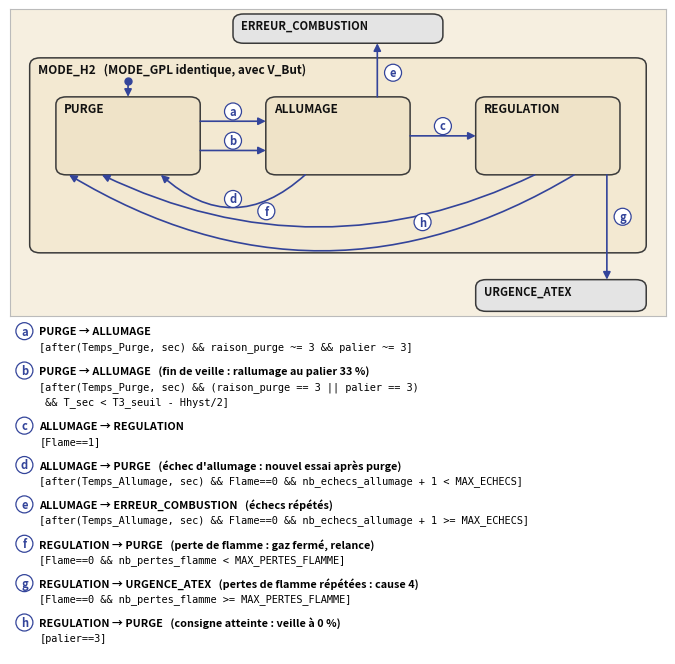
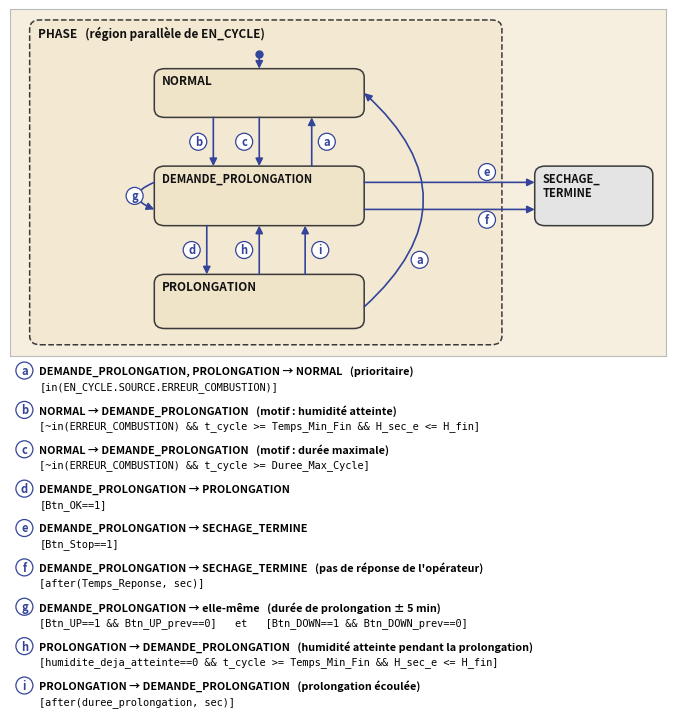
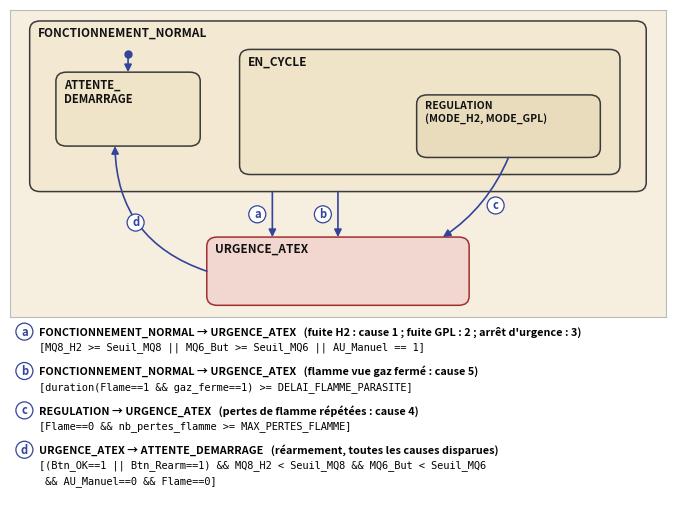

Generate these figures, in order, with matplotlib:
#!/usr/bin/env python3
"""schemas_chart.py — vues lisibles de trois parties du chart Stateflow (mémoire V4, A2 à A4)

    python3 schemas_chart.py [dossier_sortie]

Une capture d'écran du chart ne permet pas de lire les conditions : elles se
superposent. Ce script redessine chaque partie avec ses états et ses liens,
et liste sous le schéma chaque transition avec sa condition EXACTE, recopiée
de matlab/construire_modele.m (ajouterTransitions, ajouterTransitionsCombustion).
Les actions {...} sont omises ; leur effet utile est indiqué entre parenthèses.
À tenir à jour si les transitions du modèle changent.

Sorties : chart_mode_h2.png, chart_region_phase.png, chart_urgence.png (300 dpi).
"""

import os
import sys

import matplotlib
matplotlib.use("Agg")
import matplotlib.pyplot as plt
from matplotlib.patches import FancyArrowPatch, FancyBboxPatch

FOND = "#f6efe0"
ETAT = "#efe3c8"
CONTENEUR = "#f3e9d2"
BORD = "#3a3a3a"
FLECHE = "#33449a"
EXTERNE = "#e4e4e4"
CM = 1 / 2.54
LIGNE_CM = 0.40   # hauteur d'une ligne de la liste des transitions


def etat(ax, x, y, w, h, nom, fond=ETAT, taille=8.5, tirets=False, bord=BORD):
    ax.add_patch(FancyBboxPatch((x, y), w, h, boxstyle="round,pad=0,rounding_size=1.6",
                                fc=fond, ec=bord, lw=1.1, ls="--" if tirets else "-"))
    ax.text(x + 1.2, y + h - 1.0, nom, ha="left", va="top", fontsize=taille,
            fontweight="bold", color="#111111")


def fleche(ax, p, q, lettre=None, rad=0.0, pos=0.5, decal=(0, 0)):
    ax.add_patch(FancyArrowPatch(p, q, connectionstyle=f"arc3,rad={rad}", arrowstyle="-|>",
                                 mutation_scale=11, lw=1.2, color=FLECHE, shrinkA=0, shrinkB=0))
    if lettre:
        # point de la courbe de Bézier quadratique tracée par arc3
        mx, my = (p[0] + q[0]) / 2, (p[1] + q[1]) / 2
        dx, dy = q[0] - p[0], q[1] - p[1]
        cx, cy = mx + rad * dy, my - rad * dx
        t = pos
        x = (1 - t) ** 2 * p[0] + 2 * (1 - t) * t * cx + t ** 2 * q[0]
        y = (1 - t) ** 2 * p[1] + 2 * (1 - t) * t * cy + t ** 2 * q[1]
        pastille(ax, x + decal[0], y + decal[1], lettre)


def pastille(ax, x, y, lettre):
    ax.text(x, y, lettre, ha="center", va="center", fontsize=8, fontweight="bold", color=FLECHE,
            bbox=dict(boxstyle="circle,pad=0.18", fc="white", ec=FLECHE, lw=0.9))


def defaut(ax, x, y, long=3.0):
    ax.plot([x], [y + long + 0.2], "o", ms=5, color=FLECHE)
    fleche(ax, (x, y + long), (x, y))


def hauteur_liste(lignes):
    return sum(2 + c.count("\n") for _, _, c in lignes) + 0.5 * len(lignes) + 0.2


def liste(fig, lignes, haut):
    """Liste des transitions : lettre et liaison, puis condition exacte en dessous."""
    ax = fig.add_axes([0.02, 0.0, 0.96, haut])
    ax.set_axis_off()
    ax.set_xlim(0, 1)
    ax.set_ylim(hauteur_liste(lignes), 0)
    y = 0.2
    for lettre, liaison, condition in lignes:
        pastille(ax, 0.012, y + 0.5, lettre)
        ax.text(0.035, y + 0.5, liaison, ha="left", va="center", fontsize=7.8, fontweight="bold")
        morceaux = condition.split("\n")
        for k, morceau in enumerate(morceaux):
            ax.text(0.035, y + 1.5 + k, morceau, ha="left", va="center", fontsize=7.4,
                    family="DejaVu Sans Mono")
        y += 1 + len(morceaux) + 0.5


def figure_complete(schema_cm, lignes, xlim, ylim, largeur_cm=17):
    """Schéma en haut (schema_cm de haut), liste des transitions en dessous."""
    liste_cm = hauteur_liste(lignes) * LIGNE_CM
    total = schema_cm + liste_cm
    fig = plt.figure(figsize=(largeur_cm * CM, total * CM), dpi=300)
    fig.patch.set_facecolor("white")
    ax = fig.add_axes([0.01, (liste_cm + 0.1) / total, 0.98, (schema_cm - 0.2) / total])
    ax.set_facecolor(FOND)
    ax.set_xlim(*xlim)
    ax.set_ylim(*ylim)
    ax.set_xticks([])
    ax.set_yticks([])
    for sp in ax.spines.values():
        sp.set_color("#bbbbbb")
    liste(fig, lignes, liste_cm / total)
    return fig, ax


def enregistrer(fig, sortie, nom):
    chemin = os.path.join(sortie, nom)
    fig.savefig(chemin, dpi=300, facecolor="white")
    plt.close(fig)
    print("  [ok]", chemin)


# ---------------------------------------------------------------------------
def mode_h2(sortie):
    lignes = [
        ("a", "PURGE → ALLUMAGE", "[after(Temps_Purge, sec) && raison_purge ~= 3 && palier ~= 3]"),
        ("b", "PURGE → ALLUMAGE   (fin de veille : rallumage au palier 33 %)",
         "[after(Temps_Purge, sec) && (raison_purge == 3 || palier == 3)\n"
         " && T_sec < T3_seuil - Hhyst/2]"),
        ("c", "ALLUMAGE → REGULATION", "[Flame==1]"),
        ("d", "ALLUMAGE → PURGE   (échec d'allumage : nouvel essai après purge)",
         "[after(Temps_Allumage, sec) && Flame==0 && nb_echecs_allumage + 1 < MAX_ECHECS]"),
        ("e", "ALLUMAGE → ERREUR_COMBUSTION   (échecs répétés)",
         "[after(Temps_Allumage, sec) && Flame==0 && nb_echecs_allumage + 1 >= MAX_ECHECS]"),
        ("f", "REGULATION → PURGE   (perte de flamme : gaz fermé, relance)",
         "[Flame==0 && nb_pertes_flamme < MAX_PERTES_FLAMME]"),
        ("g", "REGULATION → URGENCE_ATEX   (pertes de flamme répétées : cause 4)",
         "[Flame==0 && nb_pertes_flamme >= MAX_PERTES_FLAMME]"),
        ("h", "REGULATION → PURGE   (consigne atteinte : veille à 0 %)", "[palier==3]"),
    ]
    fig, ax = figure_complete(8.0, lignes, (0, 100), (-5, 58))
    etat(ax, 3, 8, 94, 40, "MODE_H2   (MODE_GPL identique, avec V_But)", fond=CONTENEUR)
    etat(ax, 7, 24, 22, 16, "PURGE")
    etat(ax, 39, 24, 22, 16, "ALLUMAGE")
    etat(ax, 71, 24, 22, 16, "REGULATION")
    defaut(ax, 18, 40)
    etat(ax, 34, 51, 32, 6, "ERREUR_COMBUSTION", fond=EXTERNE, taille=8)
    etat(ax, 71, -4, 26, 6.5, "URGENCE_ATEX", fond=EXTERNE, taille=8)
    fleche(ax, (29, 35), (39, 35), "a", decal=(0, 2.0))
    fleche(ax, (29, 29), (39, 29), "b", decal=(0, 2.0))
    fleche(ax, (61, 32), (71, 32), "c", decal=(0, 2.0))
    fleche(ax, (45, 24), (23, 24), "d", rad=-0.45, pos=0.5)
    fleche(ax, (56, 40), (56, 51), "e", pos=0.45, decal=(2.4, 0))
    fleche(ax, (80, 24), (14, 24), "f", rad=-0.24, pos=0.62)
    fleche(ax, (86, 24), (9, 24), "h", rad=-0.30, pos=0.30)
    fleche(ax, (91, 24), (91, 2.5), "g", pos=0.4, decal=(2.4, 0))
    enregistrer(fig, sortie, "chart_mode_h2.png")


def region_phase(sortie):
    lignes = [
        ("a", "DEMANDE_PROLONGATION, PROLONGATION → NORMAL   (prioritaire)",
         "[in(EN_CYCLE.SOURCE.ERREUR_COMBUSTION)]"),
        ("b", "NORMAL → DEMANDE_PROLONGATION   (motif : humidité atteinte)",
         "[~in(ERREUR_COMBUSTION) && t_cycle >= Temps_Min_Fin && H_sec_e <= H_fin]"),
        ("c", "NORMAL → DEMANDE_PROLONGATION   (motif : durée maximale)",
         "[~in(ERREUR_COMBUSTION) && t_cycle >= Duree_Max_Cycle]"),
        ("d", "DEMANDE_PROLONGATION → PROLONGATION", "[Btn_OK==1]"),
        ("e", "DEMANDE_PROLONGATION → SECHAGE_TERMINE", "[Btn_Stop==1]"),
        ("f", "DEMANDE_PROLONGATION → SECHAGE_TERMINE   (pas de réponse de l'opérateur)",
         "[after(Temps_Reponse, sec)]"),
        ("g", "DEMANDE_PROLONGATION → elle-même   (durée de prolongation ± 5 min)",
         "[Btn_UP==1 && Btn_UP_prev==0]   et   [Btn_DOWN==1 && Btn_DOWN_prev==0]"),
        ("h", "PROLONGATION → DEMANDE_PROLONGATION   (humidité atteinte pendant la prolongation)",
         "[humidite_deja_atteinte==0 && t_cycle >= Temps_Min_Fin && H_sec_e <= H_fin]"),
        ("i", "PROLONGATION → DEMANDE_PROLONGATION   (prolongation écoulée)",
         "[after(duree_prolongation, sec)]"),
    ]
    fig, ax = figure_complete(9.0, lignes, (0, 100), (0, 64))
    etat(ax, 3, 2, 72, 60, "PHASE   (région parallèle de EN_CYCLE)", fond=CONTENEUR, tirets=True)
    etat(ax, 22, 44, 32, 9, "NORMAL")
    etat(ax, 22, 24, 32, 11, "DEMANDE_PROLONGATION", taille=8)
    etat(ax, 22, 5, 32, 10, "PROLONGATION")
    defaut(ax, 38, 53, long=2.6)
    etat(ax, 80, 24, 18, 11, "SECHAGE_\nTERMINE", fond=EXTERNE, taille=8)
    fleche(ax, (31, 44), (31, 35), "b", decal=(-2.3, 0))
    fleche(ax, (38, 44), (38, 35), "c", decal=(-2.3, 0))
    fleche(ax, (46, 35), (46, 44), "a", decal=(2.3, 0))
    fleche(ax, (30, 24), (30, 15), "d", decal=(-2.3, 0))
    fleche(ax, (38, 15), (38, 24), "h", decal=(-2.3, 0))
    fleche(ax, (45, 15), (45, 24), "i", decal=(2.3, 0))
    fleche(ax, (54, 9), (54, 48.5), "a", rad=0.55, pos=0.22, decal=(1.0, 0))
    fleche(ax, (54, 32), (80, 32), "e", pos=0.72, decal=(0, 1.9))
    fleche(ax, (54, 27), (80, 27), "f", pos=0.72, decal=(0, -1.9))
    fleche(ax, (22, 32), (22, 27), "g", rad=1.2, pos=0.5)
    enregistrer(fig, sortie, "chart_region_phase.png")


def urgence(sortie):
    lignes = [
        ("a", "FONCTIONNEMENT_NORMAL → URGENCE_ATEX   (fuite H2 : cause 1 ; fuite GPL : 2 ; arrêt d'urgence : 3)",
         "[MQ8_H2 >= Seuil_MQ8 || MQ6_But >= Seuil_MQ6 || AU_Manuel == 1]"),
        ("b", "FONCTIONNEMENT_NORMAL → URGENCE_ATEX   (flamme vue gaz fermé : cause 5)",
         "[duration(Flame==1 && gaz_ferme==1) >= DELAI_FLAMME_PARASITE]"),
        ("c", "REGULATION → URGENCE_ATEX   (pertes de flamme répétées : cause 4)",
         "[Flame==0 && nb_pertes_flamme >= MAX_PERTES_FLAMME]"),
        ("d", "URGENCE_ATEX → ATTENTE_DEMARRAGE   (réarmement, toutes les causes disparues)",
         "[(Btn_OK==1 || Btn_Rearm==1) && MQ8_H2 < Seuil_MQ8 && MQ6_But < Seuil_MQ6\n"
         " && AU_Manuel==0 && Flame==0]"),
    ]
    fig, ax = figure_complete(8.0, lignes, (0, 100), (0, 54))
    etat(ax, 3, 22, 94, 30, "FONCTIONNEMENT_NORMAL", fond=CONTENEUR)
    etat(ax, 7, 30, 22, 13, "ATTENTE_\nDEMARRAGE", taille=8)
    etat(ax, 35, 25, 58, 22, "EN_CYCLE")
    etat(ax, 62, 28, 28, 11, "REGULATION\n(MODE_H2, MODE_GPL)", fond="#e9dcbd", taille=7.5)
    etat(ax, 30, 2, 40, 12, "URGENCE_ATEX", fond="#f2d6d0", bord="#a03030")
    defaut(ax, 18, 43)
    fleche(ax, (40, 22), (40, 14), "a", decal=(-2.3, 0))
    fleche(ax, (50, 22), (50, 14), "b", decal=(-2.3, 0))
    fleche(ax, (76, 28), (66, 14), "c", rad=-0.15, pos=0.55, decal=(2.5, 0))
    fleche(ax, (30, 8), (16, 30), "d", rad=-0.35, pos=0.5)
    enregistrer(fig, sortie, "chart_urgence.png")


if __name__ == "__main__":
    dossier = sys.argv[1] if len(sys.argv) > 1 else "."
    os.makedirs(dossier, exist_ok=True)
    mode_h2(dossier)
    region_phase(dossier)
    urgence(dossier)
